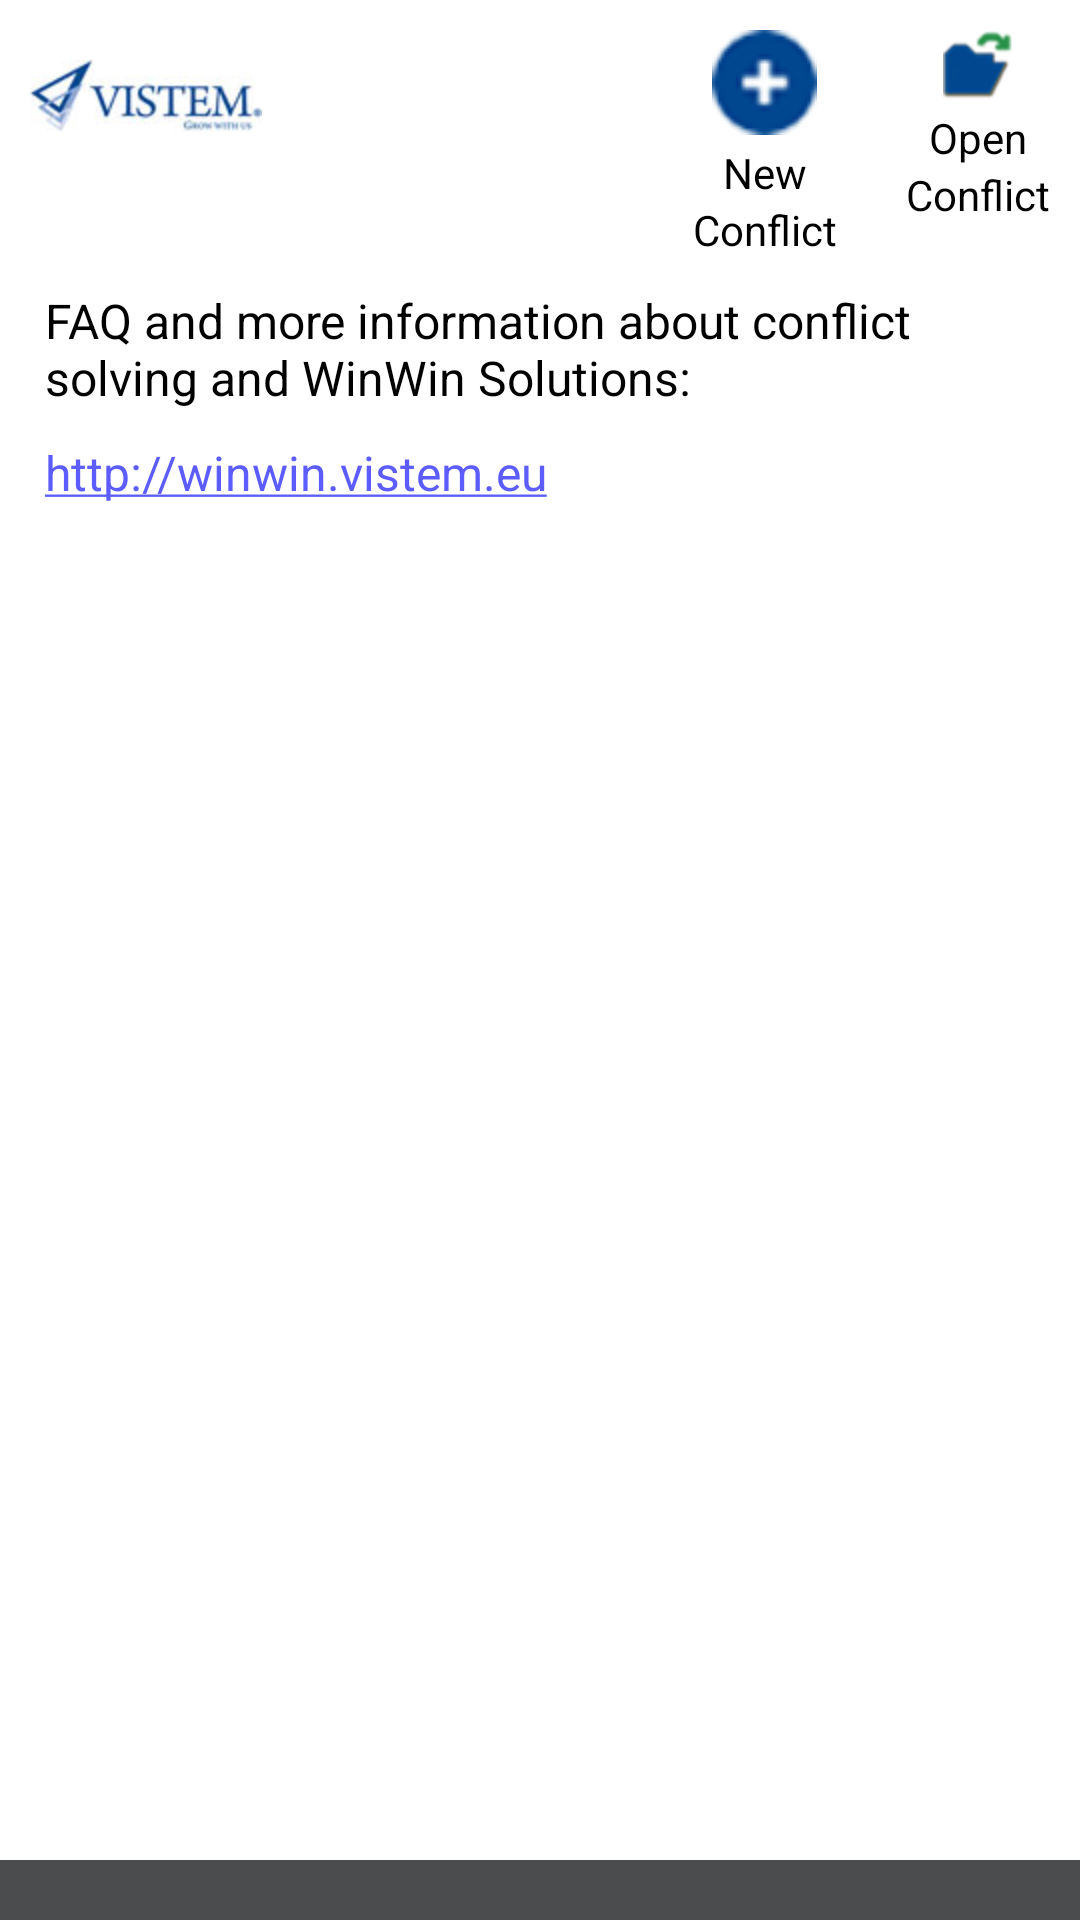

Here is an Android app screen rendered from its layout file. Give the layout XML and the strings, colors and styles it references.
<!-- AndroidManifest.xml: application theme custom_title_theme -->
<!-- res/layout/faqq.xml -->
<RelativeLayout xmlns:android="http://schemas.android.com/apk/res/android"
    android:layout_width="fill_parent"
    android:layout_height="fill_parent"
    android:background="#ffffff" >

    <RelativeLayout
        android:id="@+id/rl_header"
        android:layout_width="match_parent"
        android:layout_height="wrap_content"
        android:layout_marginLeft="10dp"
        android:layout_marginRight="10dp"
        android:layout_marginTop="10dp" >

        <ImageView
            android:id="@+id/applogo"
            android:layout_width="wrap_content"
            android:layout_height="wrap_content"
            android:layout_alignParentLeft="true"
            android:layout_marginTop="10dp"
            android:background="@drawable/applogo" />

        <RelativeLayout
            android:id="@+id/rlnew"
            android:layout_width="wrap_content"
            android:layout_height="wrap_content"
            android:layout_marginRight="23dp"
            android:layout_toLeftOf="@+id/rlopen" >

            <Button
                android:id="@+id/btn_new"
                android:layout_width="wrap_content"
                android:layout_height="wrap_content"
                android:layout_alignParentTop="true"
                android:layout_centerHorizontal="true"
                android:background="@drawable/newconflictbtn" />

            <TextView
                android:id="@+id/txtnew"
                android:layout_width="wrap_content"
                android:layout_height="wrap_content"
                android:layout_below="@+id/btn_new"
                android:layout_centerHorizontal="true"
                android:layout_marginTop="3dp"
                android:text="New"
                android:textColor="#000000"
                android:textSize="14dp" />

            <TextView
                android:id="@+id/txtnewconflict"
                android:layout_width="wrap_content"
                android:layout_height="wrap_content"
                android:layout_below="@+id/txtnew"
                android:layout_centerHorizontal="true"
                android:text="Conflict"
                android:textColor="#000000"
                android:textSize="14dp" />
        </RelativeLayout>

        <RelativeLayout
            android:id="@+id/rlopen"
            android:layout_width="wrap_content"
            android:layout_height="wrap_content"
           android:layout_alignParentRight="true" >

            <Button
                android:id="@+id/btn_open"
                android:layout_width="wrap_content"
                android:layout_height="wrap_content"
                android:layout_alignParentTop="true"
                android:layout_centerHorizontal="true"
                android:background="@drawable/openconflictbtn" />

            <TextView
                android:id="@+id/txtopen"
                android:layout_width="wrap_content"
                android:layout_height="wrap_content"
                android:layout_below="@+id/btn_open"
                android:layout_centerHorizontal="true"
                android:layout_marginTop="3dp"
                android:text="Open"
                android:textColor="#000000"
                android:textSize="14dp" />

            <TextView
                android:id="@+id/txtopenconflict"
                android:layout_width="wrap_content"
                android:layout_height="wrap_content"
                android:layout_below="@+id/txtopen"
                android:layout_centerHorizontal="true"
                android:text="Conflict"
                android:textColor="#000000"
                android:textSize="14dp" />
        </RelativeLayout>

        
    </RelativeLayout>

    <LinearLayout
        android:layout_width="match_parent"
        android:layout_height="wrap_content"
        android:layout_below="@+id/rl_header"
        android:layout_marginLeft="10dp"
        android:layout_marginRight="10dp"
        android:layout_marginTop="10dp"
        android:orientation="vertical" >

        <TextView
            android:id="@+id/textView3"
            android:layout_width="wrap_content"
            android:layout_height="wrap_content"
            android:paddingLeft="5dp"
            android:text="@string/question1"
            android:textColor="#000000"
            android:textSize="16dp" />

        <TextView
            android:id="@+id/link"
            android:layout_width="wrap_content"
            android:layout_height="wrap_content"
            android:paddingLeft="5dp"
            android:text="@string/link"
            android:textColor="#000000"
            android:textSize="16dp" 
            android:layout_marginTop="10dp"/>
    </LinearLayout>

    <LinearLayout
        android:layout_width="match_parent"
        android:layout_height="20dp"
        android:layout_alignParentBottom="true"
        android:layout_marginTop="10dp"
        android:background="#4b4c4d"
        android:orientation="vertical" >
    </LinearLayout>

</RelativeLayout>
<!-- resources referenced by this layout -->
<resources>
  <!-- drawable applogo: jpg bitmap (drawable-hdpi, 3425 bytes) -->
  <!-- drawable newconflictbtn (drawable) -->
  <?xml version="1.0" encoding="utf-8"?>
    <selector xmlns:android="http://schemas.android.com/apk/res/android">
      <item
       android:state_selected="false"
          android:state_pressed="false"
          android:drawable="@drawable/newconflict" />
      
      <item android:state_pressed="true"
          android:drawable="@drawable/newconflicthover" />
      
      <item android:state_selected="true"
       android:state_pressed="false"
       android:drawable="@drawable/newconflicthover" />
  </selector>
  <!-- drawable openconflictbtn (drawable) -->
  <?xml version="1.0" encoding="utf-8"?>
    <selector xmlns:android="http://schemas.android.com/apk/res/android">
      <item
       android:state_selected="false"
          android:state_pressed="false"
          android:drawable="@drawable/openconflict" />
      
      <item android:state_pressed="true"
          android:drawable="@drawable/openconflicthover" />
      
      <item android:state_selected="true"
       android:state_pressed="false"
       android:drawable="@drawable/openconflicthover" />
  </selector>
  <string name="link"><a href="http://winwin.vistem.eu">http://winwin.vistem.eu</a></string>
  <string name="question1">FAQ and more information about conflict solving and WinWin Solutions:</string>
  <style name="custom_title_theme" parent="android:Theme"><item name="android:windowTitleSize">50dp</item><item name="android:windowTitleBackgroundStyle">@drawable/custtitle</item></style>
  <!-- drawable newconflict: png bitmap (drawable-mdpi, 3151 bytes) -->
  <!-- drawable newconflicthover: png bitmap (drawable-hdpi, 2360 bytes) -->
  <!-- drawable openconflict: png bitmap (drawable-hdpi, 2361 bytes) -->
  <!-- drawable openconflicthover: png bitmap (drawable-hdpi, 1876 bytes) -->
</resources>
